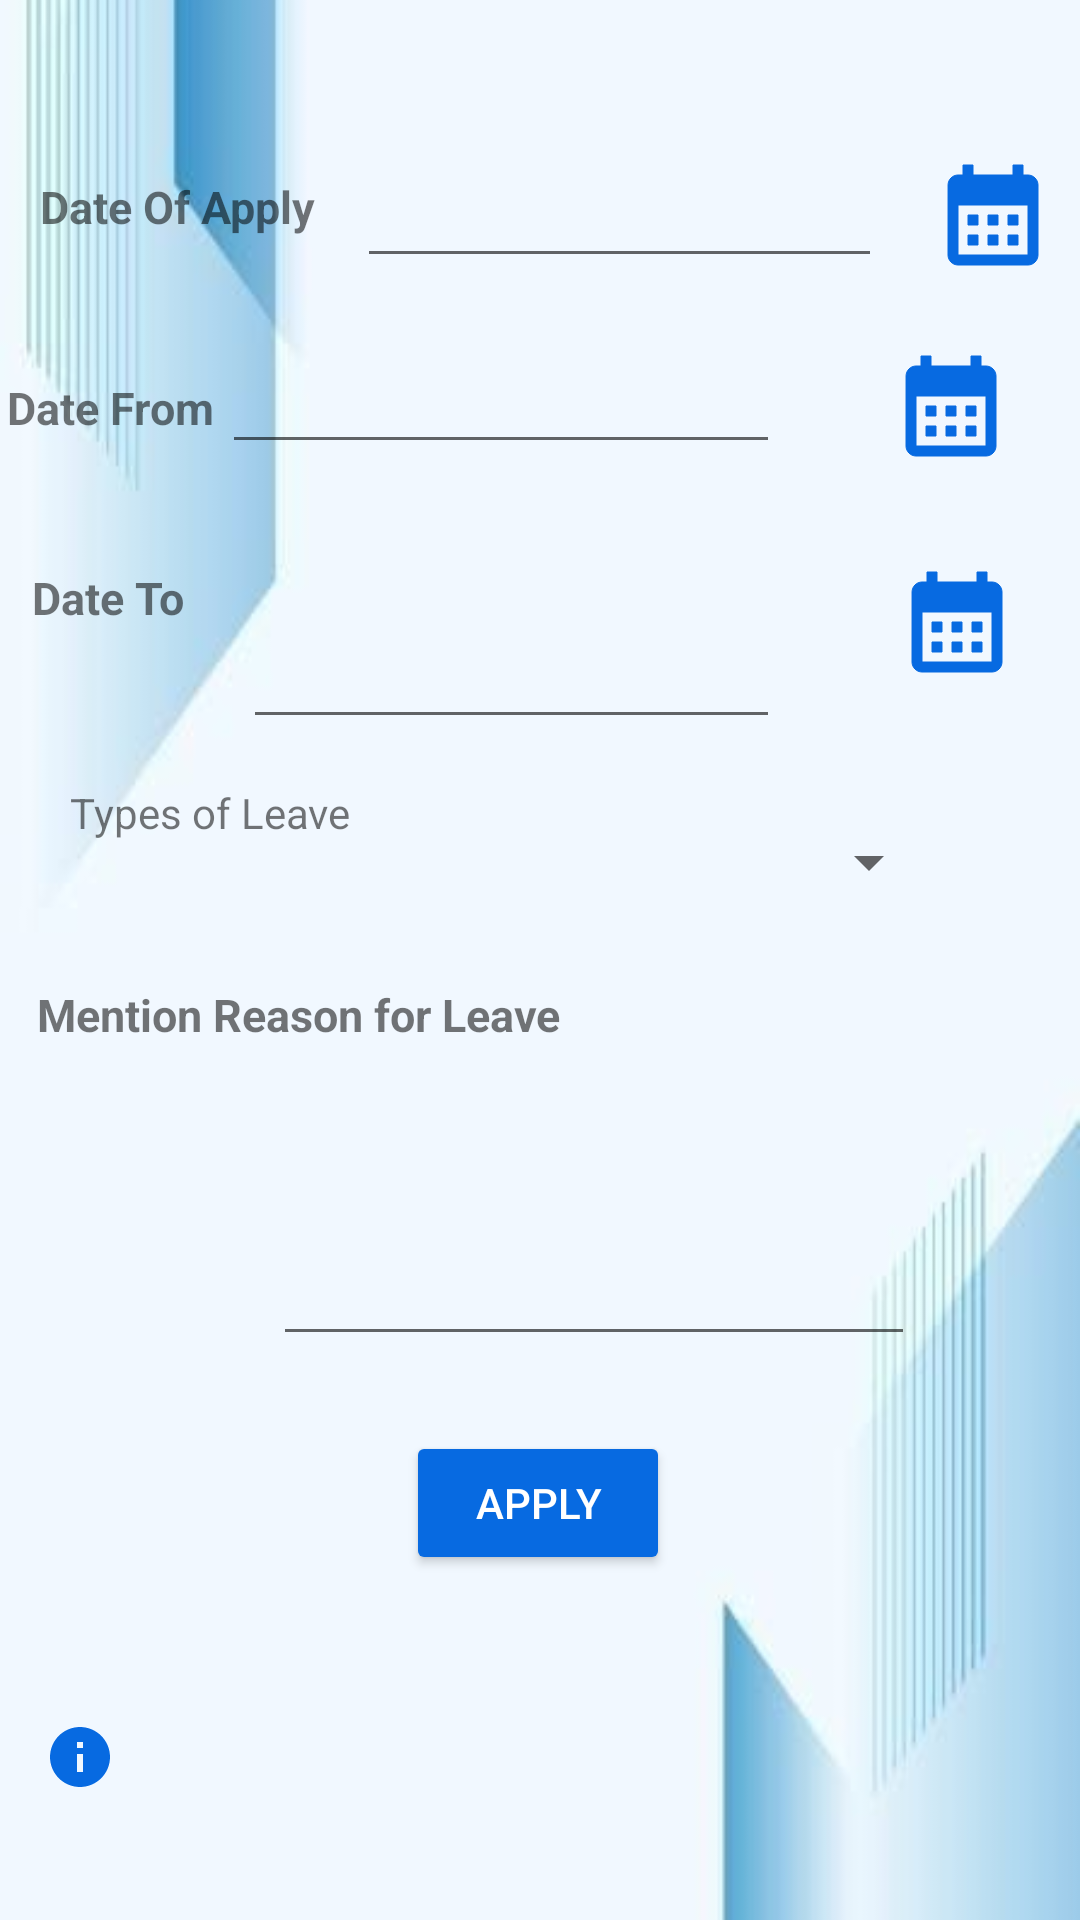

Layout XML and referenced resources for this Android screen:
<!-- AndroidManifest.xml: application theme Theme.Hireling -->
<!-- res/layout/activity_leave_apply.xml -->
<?xml version="1.0" encoding="utf-8"?>
<androidx.constraintlayout.widget.ConstraintLayout xmlns:android="http://schemas.android.com/apk/res/android"
    xmlns:app="http://schemas.android.com/apk/res-auto"
    xmlns:tools="http://schemas.android.com/tools"
    android:layout_width="match_parent"
    android:layout_height="match_parent"
    android:background="@drawable/back2"
    tools:context=".LeaveApply">

    <androidx.constraintlayout.widget.Guideline
        android:id="@+id/guideline2"
        android:layout_width="wrap_content"
        android:layout_height="wrap_content"
        android:orientation="vertical" />

    <TextView
        android:id="@+id/textView8"
        android:layout_width="wrap_content"
        android:layout_height="wrap_content"
        android:text="Date From"
        android:textSize="15sp"
        android:textStyle="bold"
        app:layout_constraintBottom_toBottomOf="parent"
        app:layout_constraintEnd_toStartOf="@+id/fromDate"
        app:layout_constraintHorizontal_bias="0.49"
        app:layout_constraintStart_toStartOf="parent"
        app:layout_constraintTop_toTopOf="parent"
        app:layout_constraintVertical_bias="0.203" />

    <EditText
        android:id="@+id/fromDate"
        android:layout_width="186dp"
        android:layout_height="40dp"
        android:layout_marginEnd="100dp"
        android:ems="10"
        android:inputType="date"
        app:layout_constraintBottom_toBottomOf="parent"
        app:layout_constraintEnd_toEndOf="parent"
        app:layout_constraintTop_toTopOf="parent"
        app:layout_constraintVertical_bias="0.191" />

    <EditText
        android:id="@+id/toDate"
        android:layout_width="179dp"
        android:layout_height="50dp"
        android:layout_marginEnd="100dp"
        android:ems="10"
        android:inputType="date"
        app:layout_constraintBottom_toBottomOf="parent"
        app:layout_constraintEnd_toEndOf="parent"
        app:layout_constraintTop_toBottomOf="@+id/fromDate"
        app:layout_constraintVertical_bias="0.096" />

    <TextView
        android:id="@+id/textView10"
        android:layout_width="wrap_content"
        android:layout_height="wrap_content"
        android:text="Date To"
        android:textSize="15sp"
        android:textStyle="bold"
        app:layout_constraintBottom_toBottomOf="parent"
        app:layout_constraintEnd_toStartOf="@+id/toDate"
        app:layout_constraintHorizontal_bias="0.357"
        app:layout_constraintStart_toStartOf="parent"
        app:layout_constraintTop_toBottomOf="@+id/textView8"
        app:layout_constraintVertical_bias="0.091" />

    <TextView
        android:id="@+id/textView12"
        android:layout_width="wrap_content"
        android:layout_height="wrap_content"
        android:text="Date Of Apply"
        android:textSize="15sp"
        android:textStyle="bold"
        app:layout_constraintBottom_toTopOf="@+id/fromDate"
        app:layout_constraintEnd_toEndOf="parent"
        app:layout_constraintHorizontal_bias="0.05"
        app:layout_constraintStart_toStartOf="parent"
        app:layout_constraintTop_toTopOf="parent"
        app:layout_constraintVertical_bias="0.621" />

    <EditText
        android:id="@+id/applyDate"
        android:layout_width="175dp"
        android:layout_height="45dp"
        android:ems="10"
        android:inputType="date"
        app:layout_constraintBottom_toTopOf="@+id/fromDate"
        app:layout_constraintEnd_toEndOf="parent"
        app:layout_constraintHorizontal_bias="0.171"
        app:layout_constraintStart_toEndOf="@+id/textView12"
        app:layout_constraintTop_toTopOf="parent"
        app:layout_constraintVertical_bias="0.686" />


    <Spinner
        android:id="@+id/leaves_type"
        android:layout_width="200dp"
        android:layout_height="wrap_content"
        app:layout_constraintBottom_toTopOf="@+id/textView14"
        app:layout_constraintEnd_toEndOf="parent"
        app:layout_constraintHorizontal_bias="0.71"
        app:layout_constraintStart_toStartOf="parent"
        app:layout_constraintTop_toBottomOf="@+id/toDate"
        app:layout_constraintVertical_bias="0.5" />

    <EditText
        android:id="@+id/leaveReason"
        android:layout_width="214dp"
        android:layout_height="75dp"
        android:layout_marginBottom="188dp"
        android:ems="10"
        android:gravity="start|top"
        android:inputType="textMultiLine"
        app:layout_constraintBottom_toBottomOf="parent"
        app:layout_constraintEnd_toEndOf="parent"
        app:layout_constraintHorizontal_bias="0.624"
        app:layout_constraintStart_toStartOf="parent" />

    <TextView
        android:id="@+id/textView14"
        android:layout_width="wrap_content"
        android:layout_height="wrap_content"
        android:text="Mention Reason for Leave"
        android:textSize="15sp"
        android:textStyle="bold"
        app:layout_constraintBottom_toTopOf="@+id/leaveReason"
        app:layout_constraintEnd_toEndOf="parent"
        app:layout_constraintHorizontal_bias="0.067"
        app:layout_constraintStart_toStartOf="parent"
        app:layout_constraintTop_toBottomOf="@+id/toDate"
        app:layout_constraintVertical_bias="0.741" />

    <Button
        android:id="@+id/apply"
        android:layout_width="wrap_content"
        android:layout_height="wrap_content"
        android:backgroundTint="#076AE1"
        android:text="APPLY"
        android:textColor="@color/white"
        app:cornerRadius="10dp"
        app:layout_constraintBottom_toBottomOf="parent"
        app:layout_constraintEnd_toEndOf="parent"
        app:layout_constraintHorizontal_bias="0.498"
        app:layout_constraintStart_toStartOf="parent"
        app:layout_constraintTop_toBottomOf="@+id/leaveReason"
        app:layout_constraintVertical_bias="0.178" />

    <Button
        android:id="@+id/dateApply"
        android:layout_width="40dp"
        android:layout_height="40dp"
        android:background="@drawable/ic_baseline_calendar_month_24"
        android:backgroundTint="#076AE1"
        android:text=" "
        app:layout_constraintBottom_toTopOf="@+id/leaveReason"
        app:layout_constraintEnd_toEndOf="parent"
        app:layout_constraintHorizontal_bias="0.651"
        app:layout_constraintStart_toEndOf="@+id/applyDate"
        app:layout_constraintTop_toTopOf="parent"
        app:layout_constraintVertical_bias="0.153" />

    <Button
        android:id="@+id/dateFrom"
        android:layout_width="40dp"
        android:layout_height="40dp"
        android:background="@drawable/ic_baseline_calendar_month_24"
        android:backgroundTint="#076AE1"
        android:text=" "
        app:layout_constraintBottom_toTopOf="@+id/leaveReason"
        app:layout_constraintEnd_toEndOf="parent"
        app:layout_constraintHorizontal_bias="0.616"
        app:layout_constraintStart_toEndOf="@+id/fromDate"
        app:layout_constraintTop_toBottomOf="@+id/dateApply"
        app:layout_constraintVertical_bias="0.097" />

    <Button
        android:id="@+id/dateTo"
        android:layout_width="40dp"
        android:layout_height="40dp"
        android:background="@drawable/ic_baseline_calendar_month_24"
        android:backgroundTint="#076AE1"
        android:text=" "
        app:layout_constraintBottom_toBottomOf="parent"
        app:layout_constraintEnd_toEndOf="parent"
        app:layout_constraintHorizontal_bias="0.65"
        app:layout_constraintStart_toEndOf="@+id/toDate"
        app:layout_constraintTop_toBottomOf="@+id/dateFrom"
        app:layout_constraintVertical_bias="0.072" />

    <TextView
        android:id="@+id/textView2"
        android:layout_width="wrap_content"
        android:layout_height="wrap_content"
        android:text="Types of Leave"
        app:layout_constraintBottom_toTopOf="@+id/textView14"
        app:layout_constraintEnd_toEndOf="parent"
        app:layout_constraintHorizontal_bias="0.088"
        app:layout_constraintStart_toStartOf="parent"
        app:layout_constraintTop_toBottomOf="@+id/toDate"
        app:layout_constraintVertical_bias="0.24" />

    <androidx.constraintlayout.widget.Guideline
        android:id="@+id/guideline3"
        android:layout_width="wrap_content"
        android:layout_height="wrap_content"
        android:orientation="horizontal"
        app:layout_constraintGuide_begin="20dp" />

    <androidx.constraintlayout.widget.Guideline
        android:id="@+id/guideline4"
        android:layout_width="wrap_content"
        android:layout_height="wrap_content"
        android:orientation="vertical"
        app:layout_constraintGuide_begin="20dp" />

    <TextView
        android:id="@+id/noteLeave"
        android:layout_width="331dp"
        android:layout_height="67dp"
        android:drawableLeft="@drawable/ic_baseline_info_24"

        android:textAlignment="gravity"
        android:textColor="@color/blue"
        android:textSize="18sp"
        android:textStyle="italic"
        app:layout_constraintBottom_toBottomOf="parent"
        app:layout_constraintEnd_toEndOf="parent"
        app:layout_constraintStart_toStartOf="parent"
        app:layout_constraintTop_toBottomOf="@+id/apply"
        app:layout_constraintVertical_bias="0.567" />


</androidx.constraintlayout.widget.ConstraintLayout>
<!-- resources referenced by this layout -->
<resources>
  <color name="blue">#076AE1</color>
  <color name="white">#FFFFFFFF</color>
  <!-- drawable back2: jpeg bitmap (drawable, 8826 bytes) -->
  <!-- drawable ic_baseline_calendar_month_24 (drawable) -->
  <vector android:height="24dp" android:tint="#076AE1"
      android:viewportHeight="24" android:viewportWidth="24"
      android:width="24dp" xmlns:android="http://schemas.android.com/apk/res/android">
      <path android:fillColor="@android:color/white" android:strokeColor="@color/blue" android:pathData="M19,4h-1V2h-2v2H8V2H6v2H5C3.89,4 3.01,4.9 3.01,6L3,20c0,1.1 0.89,2 2,2h14c1.1,0 2,-0.9 2,-2V6C21,4.9 20.1,4 19,4zM19,20H5V10h14V20zM9,14H7v-2h2V14zM13,14h-2v-2h2V14zM17,14h-2v-2h2V14zM9,18H7v-2h2V18zM13,18h-2v-2h2V18zM17,18h-2v-2h2V18z"/>
  </vector>
  <!-- drawable ic_baseline_info_24 (drawable) -->
  <vector android:height="24dp" android:tint="#076AE1"
      android:viewportHeight="24" android:viewportWidth="24"
      android:width="24dp" xmlns:android="http://schemas.android.com/apk/res/android">
      <path android:fillColor="@android:color/white" android:pathData="M12,2C6.48,2 2,6.48 2,12s4.48,10 10,10 10,-4.48 10,-10S17.52,2 12,2zM13,17h-2v-6h2v6zM13,9h-2L11,7h2v2z"/>
  </vector>
  <style name="Theme.Hireling" parent="Theme.MaterialComponents.DayNight.DarkActionBar">
          
          <item name="colorPrimary">@color/blue</item>
          <item name="colorPrimaryVariant">@color/blue</item>
          <item name="colorOnPrimary">@color/blue</item>
  
          
          <item name="colorSecondary">@color/teal_200</item>
          <item name="colorSecondaryVariant">@color/teal_700</item>
          <item name="colorOnSecondary">@color/black</item>
          
          <item name="android:statusBarColor">?attr/colorPrimaryVariant</item>
          
      </style>
  <color name="teal_200">#FF03DAC5</color>
  <color name="teal_700">#FF018786</color>
  <color name="black">#FF000000</color>
</resources>
